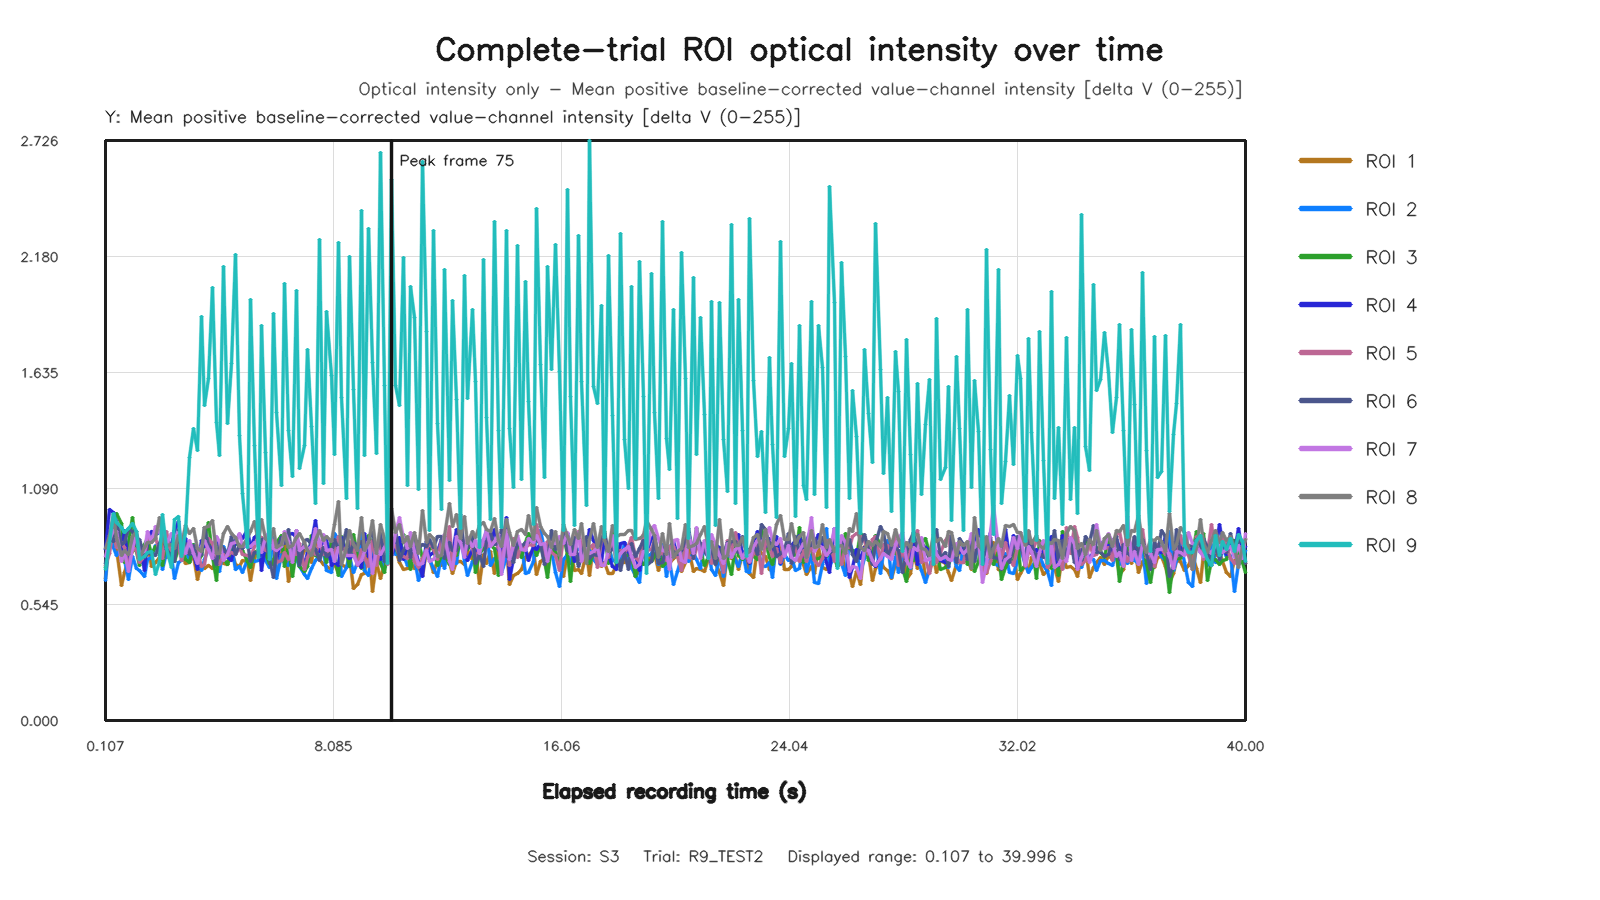

The data file committed next to this chart (first rows):
capture_frame_id, elapsed_time_s, roi1_value, roi2_value, roi3_value, roi4_value, roi5_value, roi6_value, roi7_value, roi8_value, roi9_value
0, 0.1068, 0.6665, 0.6599, 0.7213, 0.8028, 0.729, 0.739, 0.771, 0.8076, 0.709
1, 0.2605, 0.8619, 0.8846, 0.8233, 0.9912, 0.7843, 0.8575, 0.8497, 0.8704, 0.8363
2, 0.387, 0.8902, 0.8141, 0.8868, 0.9789, 0.9102, 0.8399, 0.8945, 0.9659, 0.974
3, 0.5069, 0.8098, 0.7763, 0.9737, 0.9152, 0.8113, 0.9408, 0.8902, 0.8595, 0.9302
4, 0.6666, 0.6351, 0.8146, 0.9241, 0.7958, 0.8387, 0.8256, 0.7493, 0.775, 0.9076
5, 0.7791, 0.6958, 0.7564, 0.7419, 0.8943, 0.8107, 0.8349, 0.7879, 0.8006, 0.8827
6, 0.9151, 0.7587, 0.6649, 0.8365, 0.718, 0.72, 0.9018, 0.7011, 0.78, 0.9004
7, 1.051, 0.7931, 0.7698, 0.9527, 0.8241, 0.8167, 0.8859, 0.8075, 0.8645, 0.9242
8, 1.206, 0.8302, 0.7121, 0.792, 0.8701, 0.8003, 0.8251, 0.876, 0.8885, 0.8865
9, 1.307, 0.7631, 0.7052, 0.7284, 0.839, 0.7441, 0.8512, 0.7865, 0.7602, 0.7584
10, 1.464, 0.7401, 0.6774, 0.8255, 0.7071, 0.77, 0.7664, 0.7931, 0.8109, 0.7701
11, 1.579, 0.8424, 0.758, 0.855, 0.8455, 0.8487, 0.7861, 0.8885, 0.8377, 0.7907
12, 1.707, 0.7247, 0.764, 0.7787, 0.8903, 0.8609, 0.7845, 0.8344, 0.8346, 0.7954
13, 1.865, 0.7443, 0.8211, 0.8171, 0.8733, 0.8577, 0.773, 0.911, 0.856, 0.6855
14, 1.98, 0.7669, 0.8146, 0.7849, 0.8843, 0.7965, 0.8295, 0.8845, 0.9542, 0.7452
15, 2.11, 0.8347, 0.7087, 0.7302, 0.9078, 0.7606, 0.8673, 0.9084, 0.8504, 0.9693
16, 2.251, 0.768, 0.7907, 0.8484, 0.8348, 0.8876, 0.8024, 0.834, 0.8208, 0.8105
17, 2.4, 0.8035, 0.7705, 0.7849, 0.8256, 0.7663, 0.7768, 0.8799, 0.8276, 0.7198
18, 2.507, 0.7612, 0.6661, 0.7472, 0.8938, 0.8333, 0.745, 0.845, 0.8063, 0.9449
19, 2.651, 0.8519, 0.7438, 0.807, 0.9334, 0.8218, 0.897, 0.8849, 0.869, 0.9602
20, 2.779, 0.7932, 0.754, 0.8308, 0.8036, 0.7529, 0.8059, 0.8579, 0.8285, 0.7699
21, 2.907, 0.7401, 0.8024, 0.7586, 0.857, 0.8118, 0.8304, 0.7854, 0.9157, 0.884
22, 3.051, 0.741, 0.7467, 0.7437, 0.7836, 0.7862, 0.7813, 0.8461, 0.879, 1.234
23, 3.18, 0.7769, 0.8252, 0.8269, 0.7868, 0.8207, 0.8245, 0.7869, 0.9028, 1.372
24, 3.31, 0.6635, 0.7662, 0.7414, 0.7102, 0.7919, 0.7598, 0.7385, 0.8098, 1.267
25, 3.451, 0.7401, 0.7045, 0.7746, 0.8441, 0.7223, 0.7801, 0.8169, 0.7929, 1.899
26, 3.583, 0.7149, 0.7553, 0.8475, 0.8195, 0.7334, 0.9076, 0.8463, 0.9068, 1.478
27, 3.707, 0.7269, 0.8083, 0.9321, 0.8238, 0.8559, 0.8212, 0.8056, 0.9112, 1.607
28, 3.855, 0.7161, 0.7722, 0.773, 0.8093, 0.831, 0.7797, 0.7625, 0.9397, 2.036
29, 3.979, 0.754, 0.7253, 0.6585, 0.8532, 0.768, 0.734, 0.8648, 0.7846, 1.401
30, 4.107, 0.7736, 0.6988, 0.8478, 0.8201, 0.7346, 0.8317, 0.8427, 0.7844, 1.245
31, 4.251, 0.7376, 0.8178, 0.7595, 0.7981, 0.7808, 0.8066, 0.7531, 0.8781, 2.133
32, 4.379, 0.7349, 0.7745, 0.7353, 0.7668, 0.7774, 0.7803, 0.779, 0.9126, 1.393
33, 4.507, 0.8002, 0.8214, 0.7883, 0.7516, 0.7888, 0.8635, 0.8321, 0.8781, 1.678
34, 4.651, 0.7342, 0.71, 0.8356, 0.8438, 0.7802, 0.7779, 0.8378, 0.8579, 2.191
35, 4.783, 0.7244, 0.7218, 0.8175, 0.8752, 0.8144, 0.829, 0.8769, 0.8157, 1.34
36, 4.907, 0.7523, 0.6959, 0.7977, 0.8564, 0.778, 0.8083, 0.8232, 0.8171, 1.065
37, 5.063, 0.7476, 0.7549, 0.7487, 0.8956, 0.7734, 0.8362, 0.8192, 0.8602, 0.8141
38, 5.18, 0.6568, 0.771, 0.7206, 0.8107, 0.7655, 0.7469, 0.8191, 0.8889, 1.977
39, 5.324, 0.759, 0.7456, 0.7961, 0.861, 0.8159, 0.7887, 0.8344, 0.9371, 1.291
40, 5.454, 0.8035, 0.7529, 0.7807, 0.879, 0.8688, 0.7916, 0.8273, 0.8377, 0.765
41, 5.579, 0.7862, 0.8075, 0.861, 0.7049, 0.8607, 0.8527, 0.7911, 0.9467, 1.858
42, 5.707, 0.7599, 0.7516, 0.7828, 0.8298, 0.7967, 0.8541, 0.8618, 0.8541, 1.26
43, 5.851, 0.7714, 0.7166, 0.7375, 0.8095, 0.7987, 0.756, 0.8877, 0.8323, 0.7543
44, 5.984, 0.7472, 0.8611, 0.7353, 0.8419, 0.8442, 0.6734, 0.8079, 0.9016, 1.911
45, 6.107, 0.6805, 0.6693, 0.8347, 0.745, 0.7448, 0.798, 0.7972, 0.8147, 1.446
46, 6.251, 0.779, 0.7799, 0.8692, 0.8578, 0.7537, 0.8611, 0.8192, 0.8251, 1.105
47, 6.379, 0.8642, 0.7411, 0.7234, 0.8387, 0.7893, 0.8332, 0.8885, 0.8776, 2.056
48, 6.527, 0.6514, 0.7306, 0.8205, 0.873, 0.7548, 0.8997, 0.8413, 0.8117, 1.363
49, 6.651, 0.7283, 0.8028, 0.6767, 0.8796, 0.801, 0.7564, 0.741, 0.8203, 1.146
50, 6.779, 0.8171, 0.7616, 0.8045, 0.8622, 0.78, 0.8951, 0.8934, 0.8582, 2.02
51, 6.91, 0.7317, 0.724, 0.724, 0.817, 0.8309, 0.7278, 0.7995, 0.8769, 1.186
52, 7.065, 0.8023, 0.6854, 0.7025, 0.7282, 0.7085, 0.8472, 0.8166, 0.8358, 1.294
53, 7.18, 0.8006, 0.6668, 0.722, 0.7907, 0.7658, 0.849, 0.8038, 0.7983, 1.743
54, 7.307, 0.7413, 0.7154, 0.8694, 0.8382, 0.8117, 0.8283, 0.816, 0.7762, 1.383
55, 7.457, 0.87, 0.7541, 0.7759, 0.9387, 0.7802, 0.8051, 0.9016, 0.8464, 1.021
56, 7.579, 0.7584, 0.7751, 0.7616, 0.7924, 0.8398, 0.7503, 0.8175, 0.892, 2.26
57, 7.724, 0.7347, 0.7945, 0.8055, 0.8485, 0.7781, 0.8142, 0.8753, 0.846, 1.113
58, 7.851, 0.7221, 0.7053, 0.7423, 0.8489, 0.7921, 0.7685, 0.7974, 0.8643, 1.921
59, 8.001, 0.7073, 0.6976, 0.8439, 0.7293, 0.7915, 0.7882, 0.8015, 0.8401, 1.624
... 240 more rows
